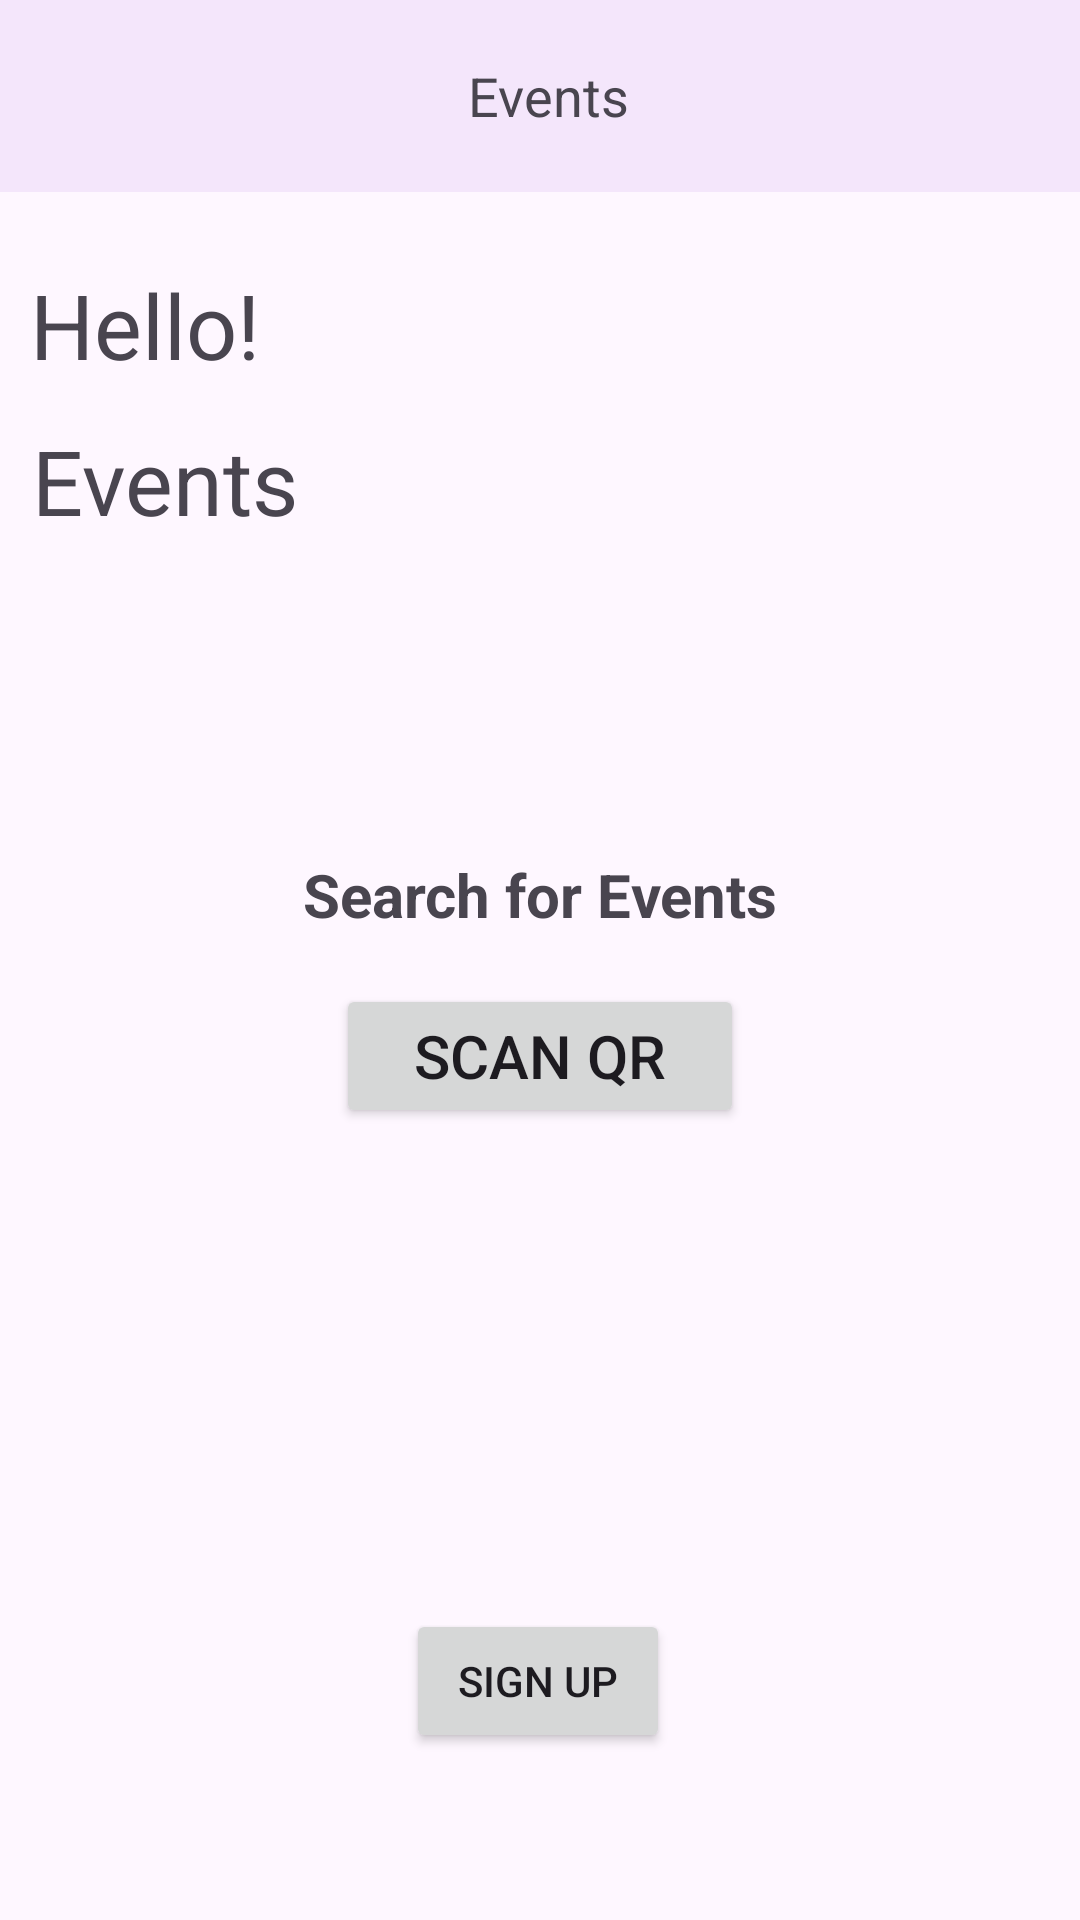

Layout XML and referenced resources for this Android screen:
<!-- AndroidManifest.xml: application theme Theme.Material3.Light -->
<!-- res/layout/user_main_page_activity.xml -->
<?xml version="1.0" encoding="utf-8"?>
<androidx.constraintlayout.widget.ConstraintLayout xmlns:android="http://schemas.android.com/apk/res/android"
    xmlns:app="http://schemas.android.com/apk/res-auto"
    xmlns:tools="http://schemas.android.com/tools"
    android:layout_width="match_parent"
    android:layout_height="match_parent">
    <androidx.appcompat.widget.Toolbar
        android:id="@+id/user_toolbar"
        android:layout_width="409dp"
        android:layout_height="wrap_content"
        android:background="#F4E6FB"
        android:minHeight="?attr/actionBarSize"
        android:theme="?attr/actionBarTheme"
        app:layout_constraintEnd_toEndOf="parent"
        app:layout_constraintStart_toStartOf="parent"
        app:layout_constraintTop_toTopOf="parent"
        app:title="Events"
        app:titleMargin="5dp"
        app:titleMarginStart="180dp"
        app:titleTextAppearance="@style/TextAppearance.AppCompat.Medium" />

    <TextView
        android:id="@+id/user_welcome_text"
        android:layout_width="260dp"
        android:layout_height="52dp"
        android:layout_marginTop="24dp"
        android:layout_marginEnd="80dp"
        android:text="Hello!"
        android:textSize="30sp"
        app:layout_constraintEnd_toEndOf="parent"
        app:layout_constraintStart_toStartOf="parent"
        app:layout_constraintTop_toBottomOf="@+id/user_toolbar" />

    <TextView
        android:id="@+id/user_your_events"
        android:layout_width="259dp"
        android:layout_height="52dp"
        android:layout_marginEnd="80dp"
        android:text="Events"
        android:textSize="30sp"
        app:layout_constraintEnd_toEndOf="parent"
        app:layout_constraintStart_toStartOf="parent"
        app:layout_constraintTop_toBottomOf="@+id/user_welcome_text" />

    <TextView
        android:id="@+id/user_search_events_text"
        android:layout_width="match_parent"
        android:layout_height="wrap_content"
        android:gravity="center"
        android:text="Search for Events"
        android:textSize="20dp"
        android:textStyle="bold"
        app:layout_constraintBottom_toTopOf="@id/user_scan_qr"
        app:layout_constraintEnd_toEndOf="parent"
        app:layout_constraintHorizontal_bias="0.0"
        app:layout_constraintStart_toStartOf="parent"
        app:layout_constraintTop_toBottomOf="@+id/user_your_events"
        app:layout_constraintVertical_bias="0.851" />

    <Button
        android:id="@+id/user_scan_qr"
        android:layout_width="wrap_content"
        android:layout_height="wrap_content"
        android:text="Scan QR"
        android:textSize="20dp"
        android:paddingHorizontal="26dp"
        android:paddingVertical="10dp"
        app:layout_constraintBottom_toBottomOf="parent"
        app:layout_constraintEnd_toEndOf="parent"
        app:layout_constraintStart_toStartOf="parent"
        app:layout_constraintTop_toBottomOf="@+id/user_toolbar" />

    <Button
        android:id="@+id/user_sign_up_button"
        android:layout_width="wrap_content"
        android:layout_height="wrap_content"
        android:text="Sign Up"
        app:layout_constraintBottom_toBottomOf="parent"
        app:layout_constraintEnd_toEndOf="parent"
        app:layout_constraintHorizontal_bias="0.498"
        app:layout_constraintStart_toStartOf="parent"
        app:layout_constraintTop_toBottomOf="@+id/user_scan_qr"
        app:layout_constraintVertical_bias="0.743" />
</androidx.constraintlayout.widget.ConstraintLayout>
<!-- resources referenced by this layout -->
<resources>

</resources>
